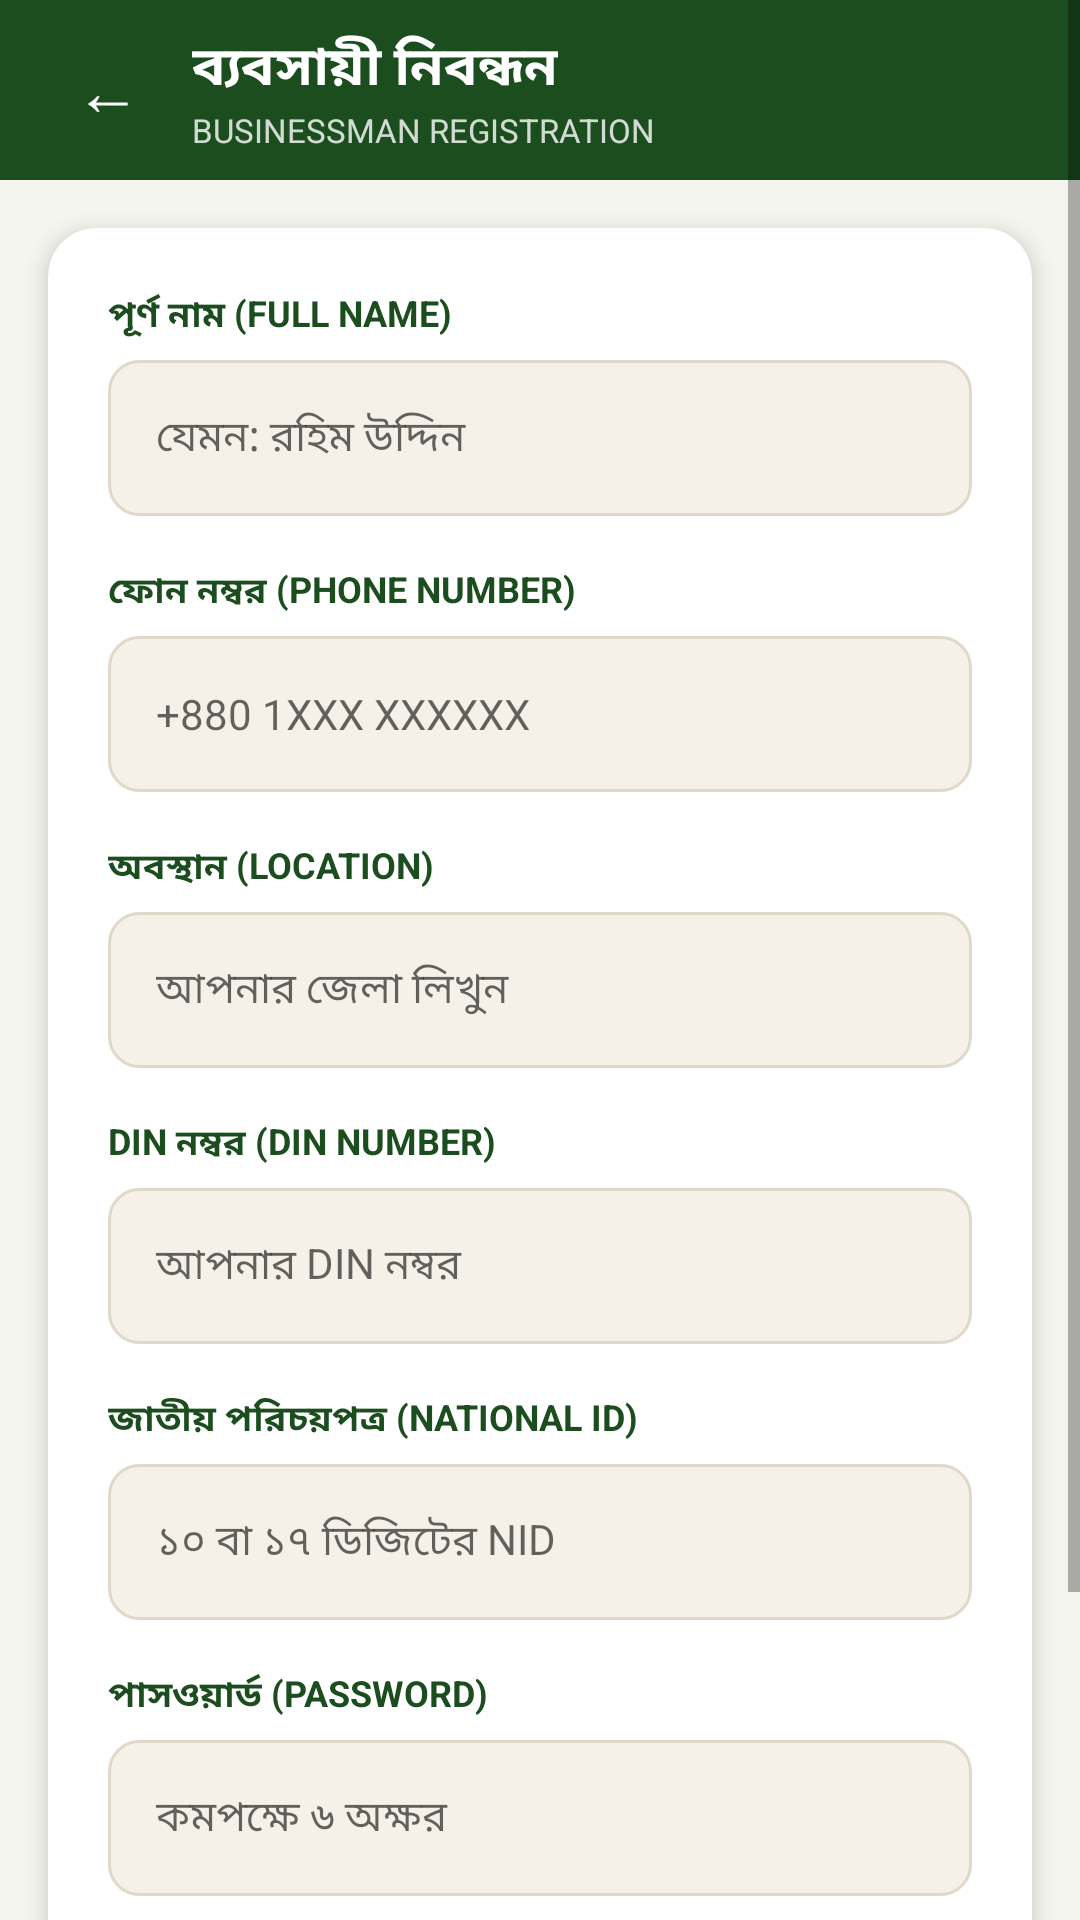

Produce the Android XML layout that renders to this screen, including the resource entries it uses.
<!-- AndroidManifest.xml: application theme Theme.Uthsob3O -->
<!-- res/layout/activity_businessman_register.xml -->
<?xml version="1.0" encoding="utf-8"?>
<ScrollView
    xmlns:android="http://schemas.android.com/apk/res/android"
    xmlns:app="http://schemas.android.com/apk/res-auto"
    android:layout_width="match_parent"
    android:layout_height="match_parent"
    android:background="@color/off_white">

    <androidx.constraintlayout.widget.ConstraintLayout
        android:layout_width="match_parent"
        android:layout_height="wrap_content"
        android:paddingBottom="40dp">

        <LinearLayout
            android:id="@+id/top_bar"
            android:layout_width="match_parent"
            android:layout_height="60dp"
            android:orientation="horizontal"
            android:gravity="center_vertical"
            android:paddingStart="16dp"
            android:paddingEnd="16dp"
            android:background="@color/dark_green"
            app:layout_constraintTop_toTopOf="parent">

            <TextView
                android:id="@+id/btn_back"
                android:layout_width="40dp"
                android:layout_height="40dp"
                android:text="←"
                android:textSize="22sp"
                android:textColor="@color/white"
                android:gravity="center"/>

            <LinearLayout
                android:layout_width="0dp"
                android:layout_height="wrap_content"
                android:layout_weight="1"
                android:orientation="vertical"
                android:layout_marginStart="8dp">

                <TextView
                    android:layout_width="wrap_content"
                    android:layout_height="wrap_content"
                    android:text="ব্যবসায়ী নিবন্ধন"
                    android:textColor="@color/white"
                    android:textSize="18sp"
                    android:textStyle="bold"/>

                <TextView
                    android:layout_width="wrap_content"
                    android:layout_height="wrap_content"
                    android:text="BUSINESSMAN REGISTRATION"
                    android:textColor="#CCFFFFFF"
                    android:textSize="11sp"/>
            </LinearLayout>
        </LinearLayout>

        <androidx.cardview.widget.CardView
            android:id="@+id/form_card"
            android:layout_width="0dp"
            android:layout_height="wrap_content"
            android:layout_marginStart="16dp"
            android:layout_marginEnd="16dp"
            android:layout_marginTop="16dp"
            app:cardCornerRadius="16dp"
            app:cardElevation="4dp"
            app:cardBackgroundColor="@color/white"
            app:layout_constraintTop_toBottomOf="@id/top_bar"
            app:layout_constraintStart_toStartOf="parent"
            app:layout_constraintEnd_toEndOf="parent">

            <LinearLayout
                android:layout_width="match_parent"
                android:layout_height="wrap_content"
                android:orientation="vertical"
                android:padding="20dp">

                <TextView android:layout_width="wrap_content" android:layout_height="wrap_content"
                    android:text="পূর্ণ নাম (FULL NAME)" android:textColor="@color/dark_green"
                    android:textSize="12sp" android:textStyle="bold" android:layout_marginBottom="6dp"/>
                <EditText android:id="@+id/et_name" android:layout_width="match_parent"
                    android:layout_height="52dp" android:hint="যেমন: রহিম উদ্দিন"
                    android:background="@drawable/bg_input_field" android:paddingStart="16dp"
                    android:paddingEnd="16dp" android:inputType="textPersonName"
                    android:textSize="14sp" android:layout_marginBottom="16dp"/>

                <TextView android:layout_width="wrap_content" android:layout_height="wrap_content"
                    android:text="ফোন নম্বর (PHONE NUMBER)" android:textColor="@color/dark_green"
                    android:textSize="12sp" android:textStyle="bold" android:layout_marginBottom="6dp"/>
                <EditText android:id="@+id/et_phone" android:layout_width="match_parent"
                    android:layout_height="52dp" android:hint="+880 1XXX XXXXXX"
                    android:background="@drawable/bg_input_field" android:paddingStart="16dp"
                    android:paddingEnd="16dp" android:inputType="phone"
                    android:textSize="14sp" android:layout_marginBottom="16dp"/>

                <TextView android:layout_width="wrap_content" android:layout_height="wrap_content"
                    android:text="অবস্থান (LOCATION)" android:textColor="@color/dark_green"
                    android:textSize="12sp" android:textStyle="bold" android:layout_marginBottom="6dp"/>
                <EditText android:id="@+id/et_location" android:layout_width="match_parent"
                    android:layout_height="52dp" android:hint="আপনার জেলা লিখুন"
                    android:background="@drawable/bg_input_field" android:paddingStart="16dp"
                    android:paddingEnd="16dp" android:inputType="text"
                    android:textSize="14sp" android:layout_marginBottom="16dp"/>

                <TextView android:layout_width="wrap_content" android:layout_height="wrap_content"
                    android:text="DIN নম্বর (DIN NUMBER)" android:textColor="@color/dark_green"
                    android:textSize="12sp" android:textStyle="bold" android:layout_marginBottom="6dp"/>
                <EditText android:id="@+id/et_din_number" android:layout_width="match_parent"
                    android:layout_height="52dp" android:hint="আপনার DIN নম্বর"
                    android:background="@drawable/bg_input_field" android:paddingStart="16dp"
                    android:paddingEnd="16dp" android:inputType="text"
                    android:textSize="14sp" android:layout_marginBottom="16dp"/>

                <TextView android:layout_width="wrap_content" android:layout_height="wrap_content"
                    android:text="জাতীয় পরিচয়পত্র (NATIONAL ID)" android:textColor="@color/dark_green"
                    android:textSize="12sp" android:textStyle="bold" android:layout_marginBottom="6dp"/>
                <EditText android:id="@+id/et_national_id" android:layout_width="match_parent"
                    android:layout_height="52dp" android:hint="১০ বা ১৭ ডিজিটের NID"
                    android:background="@drawable/bg_input_field" android:paddingStart="16dp"
                    android:paddingEnd="16dp" android:inputType="number"
                    android:textSize="14sp" android:layout_marginBottom="16dp"/>

                <TextView android:layout_width="wrap_content" android:layout_height="wrap_content"
                    android:text="পাসওয়ার্ড (PASSWORD)" android:textColor="@color/dark_green"
                    android:textSize="12sp" android:textStyle="bold" android:layout_marginBottom="6dp"/>
                <EditText android:id="@+id/et_password" android:layout_width="match_parent"
                    android:layout_height="52dp" android:hint="কমপক্ষে ৬ অক্ষর"
                    android:background="@drawable/bg_input_field" android:paddingStart="16dp"
                    android:paddingEnd="16dp" android:inputType="textPassword"
                    android:textSize="14sp" android:layout_marginBottom="24dp"/>

                <ProgressBar android:id="@+id/progress_bar" android:layout_width="wrap_content"
                    android:layout_height="wrap_content" android:layout_gravity="center"
                    android:visibility="gone" android:indeterminateTint="@color/dark_green"
                    android:layout_marginBottom="8dp"/>

                <Button android:id="@+id/btn_submit" android:layout_width="match_parent"
                    android:layout_height="56dp" android:text="আবেদন জমা দিন | SUBMIT"
                    android:textColor="@color/white" android:textSize="14sp"
                    android:background="@drawable/btn_green_solid"/>

            </LinearLayout>
        </androidx.cardview.widget.CardView>

    </androidx.constraintlayout.widget.ConstraintLayout>
</ScrollView>
<!-- resources referenced by this layout -->
<resources>
  <color name="dark_green">#1B4D1E</color>
  <color name="off_white">#F5F5F0</color>
  <color name="white">#FFFFFF</color>
  <!-- drawable bg_input_field (drawable) -->
  <?xml version="1.0" encoding="utf-8"?>
  <shape xmlns:android="http://schemas.android.com/apk/res/android"
      android:shape="rectangle">
      <solid android:color="#F5F0E8"/>
      <corners android:radius="10dp"/>
      <stroke android:width="1dp" android:color="#E0D8C8"/>
  </shape>
  <!-- drawable btn_green_solid (drawable) -->
  <?xml version="1.0" encoding="utf-8"?>
  <shape xmlns:android="http://schemas.android.com/apk/res/android"
      android:shape="rectangle">
      <solid android:color="#1B4D1E"/>
      <corners android:radius="12dp"/>
  </shape>
  <style name="Theme.Uthsob3O" parent="Theme.MaterialComponents.Light.NoActionBar">
          <item name="colorPrimary">@color/dark_green</item>
          <item name="colorPrimaryVariant">@color/bright_green</item>
          <item name="colorOnPrimary">@color/white</item>
          <item name="colorSecondary">@color/bright_green</item>
          <item name="android:windowBackground">@color/white</item>
          <item name="android:statusBarColor">@color/dark_green</item>
      </style>
  <color name="bright_green">#4CAF50</color>
</resources>
